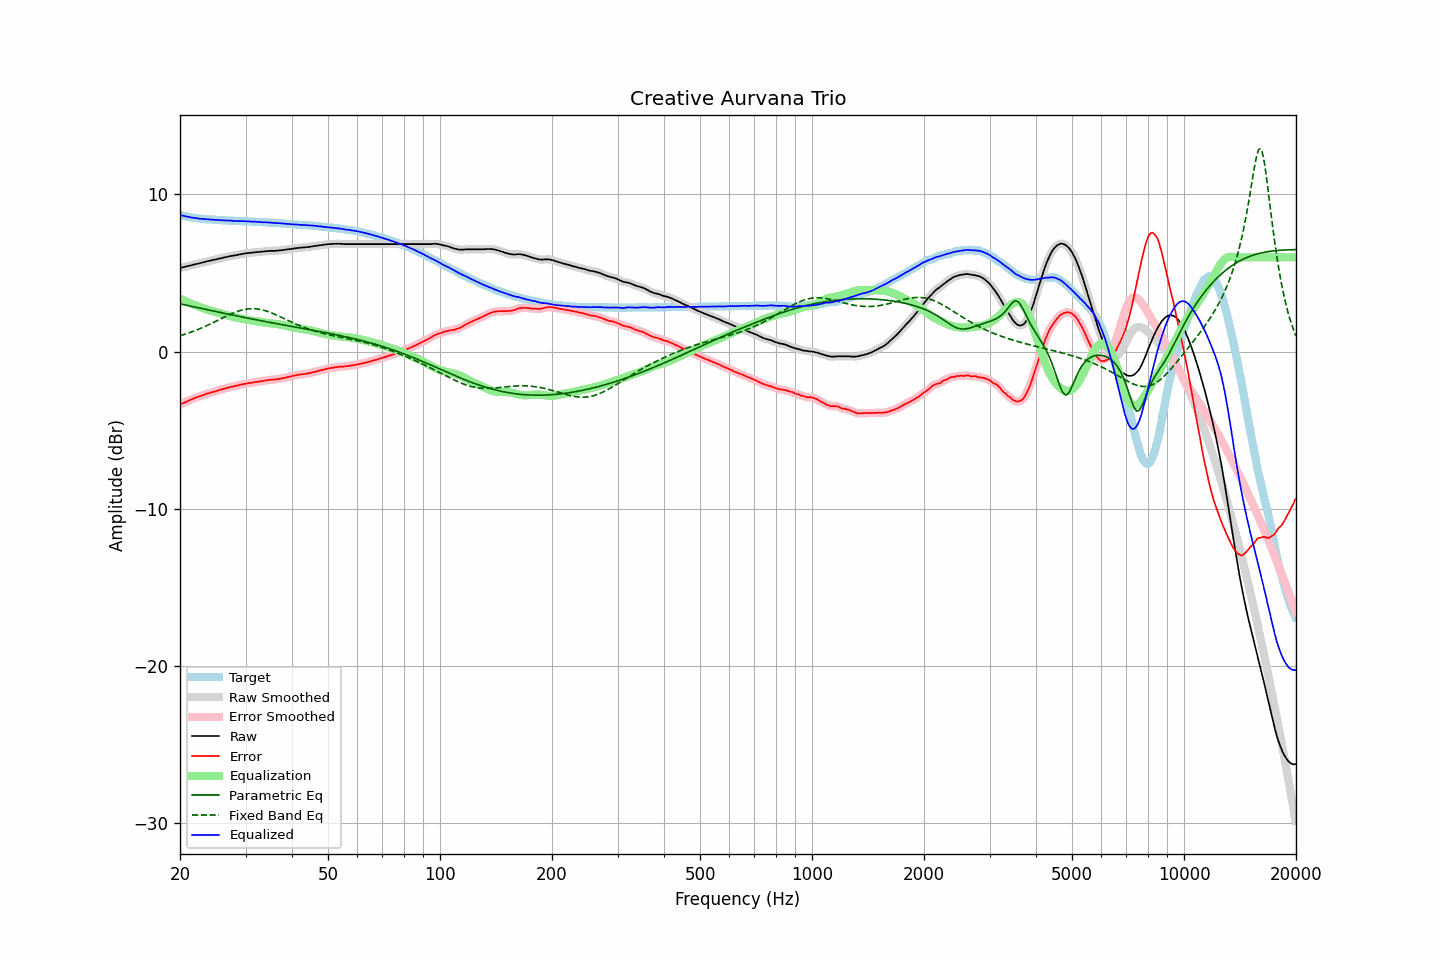

Data behind this chart, as committed beside it:
frequency, raw, error, smoothed, error_smoothed, equalization, parametric_eq, fixed_band_eq, equalized_raw, equalized_smoothed, target
20.00, 5.32, -3.37, 5.32, -3.37, 3.38, 3.04, 1.01, 8.70, 8.70, 8.70
20.20, 5.34, -3.32, 5.34, -3.32, 3.33, 3.02, 1.04, 8.67, 8.67, 8.67
20.40, 5.37, -3.27, 5.37, -3.28, 3.28, 3.00, 1.07, 8.65, 8.65, 8.65
20.61, 5.39, -3.23, 5.39, -3.23, 3.23, 2.97, 1.10, 8.62, 8.62, 8.63
20.81, 5.42, -3.18, 5.42, -3.18, 3.18, 2.95, 1.14, 8.60, 8.60, 8.60
21.02, 5.44, -3.14, 5.44, -3.14, 3.14, 2.93, 1.17, 8.58, 8.58, 8.58
21.23, 5.47, -3.09, 5.47, -3.09, 3.09, 2.91, 1.21, 8.56, 8.56, 8.56
21.44, 5.49, -3.05, 5.49, -3.05, 3.05, 2.88, 1.24, 8.54, 8.54, 8.54
21.66, 5.52, -3.00, 5.52, -3.00, 3.01, 2.86, 1.28, 8.53, 8.53, 8.52
21.87, 5.55, -2.96, 5.55, -2.96, 2.96, 2.84, 1.32, 8.52, 8.51, 8.51
22.09, 5.57, -2.92, 5.57, -2.92, 2.92, 2.82, 1.36, 8.50, 8.50, 8.49
22.31, 5.59, -2.89, 5.60, -2.89, 2.89, 2.80, 1.40, 8.48, 8.48, 8.48
22.54, 5.62, -2.85, 5.62, -2.85, 2.85, 2.77, 1.44, 8.47, 8.47, 8.47
22.76, 5.64, -2.82, 5.64, -2.82, 2.81, 2.75, 1.49, 8.45, 8.45, 8.46
22.99, 5.67, -2.78, 5.67, -2.78, 2.78, 2.73, 1.53, 8.45, 8.44, 8.45
23.22, 5.69, -2.75, 5.69, -2.74, 2.74, 2.71, 1.58, 8.43, 8.44, 8.44
23.45, 5.72, -2.71, 5.72, -2.70, 2.71, 2.69, 1.62, 8.43, 8.43, 8.43
23.69, 5.75, -2.67, 5.75, -2.67, 2.68, 2.66, 1.67, 8.43, 8.42, 8.42
23.92, 5.77, -2.64, 5.77, -2.64, 2.64, 2.64, 1.72, 8.41, 8.42, 8.42
24.16, 5.79, -2.61, 5.80, -2.61, 2.61, 2.62, 1.77, 8.40, 8.41, 8.40
24.40, 5.82, -2.58, 5.82, -2.58, 2.58, 2.60, 1.82, 8.40, 8.40, 8.40
24.65, 5.84, -2.55, 5.84, -2.56, 2.55, 2.58, 1.87, 8.39, 8.39, 8.39
24.89, 5.86, -2.53, 5.86, -2.53, 2.52, 2.55, 1.92, 8.38, 8.39, 8.39
25.14, 5.88, -2.50, 5.89, -2.50, 2.49, 2.53, 1.97, 8.38, 8.38, 8.38
25.39, 5.91, -2.46, 5.91, -2.47, 2.47, 2.51, 2.02, 8.38, 8.37, 8.37
25.65, 5.93, -2.44, 5.93, -2.43, 2.44, 2.49, 2.07, 8.37, 8.37, 8.37
25.91, 5.95, -2.41, 5.96, -2.41, 2.41, 2.47, 2.12, 8.36, 8.36, 8.36
26.16, 5.98, -2.37, 5.98, -2.38, 2.38, 2.45, 2.17, 8.36, 8.35, 8.36
26.43, 6.00, -2.35, 6.00, -2.35, 2.35, 2.43, 2.22, 8.35, 8.35, 8.36
26.69, 6.02, -2.32, 6.03, -2.32, 2.32, 2.40, 2.27, 8.34, 8.35, 8.34
26.96, 6.05, -2.29, 6.05, -2.29, 2.29, 2.38, 2.32, 8.35, 8.34, 8.34
27.23, 6.07, -2.26, 6.07, -2.26, 2.27, 2.36, 2.36, 8.34, 8.34, 8.33
27.50, 6.09, -2.24, 6.09, -2.24, 2.24, 2.34, 2.41, 8.34, 8.33, 8.33
27.77, 6.10, -2.23, 6.11, -2.22, 2.22, 2.32, 2.45, 8.32, 8.32, 8.33
28.05, 6.12, -2.20, 6.12, -2.20, 2.19, 2.30, 2.49, 8.32, 8.32, 8.32
28.33, 6.14, -2.17, 6.14, -2.18, 2.17, 2.28, 2.53, 8.31, 8.31, 8.32
28.62, 6.16, -2.15, 6.16, -2.15, 2.15, 2.26, 2.57, 8.31, 8.31, 8.31
28.90, 6.18, -2.12, 6.18, -2.12, 2.12, 2.24, 2.60, 8.31, 8.31, 8.30
29.19, 6.20, -2.10, 6.20, -2.10, 2.10, 2.21, 2.63, 8.30, 8.30, 8.30
29.48, 6.22, -2.08, 6.22, -2.08, 2.08, 2.19, 2.66, 8.30, 8.30, 8.30
29.78, 6.24, -2.06, 6.24, -2.06, 2.06, 2.17, 2.68, 8.30, 8.30, 8.30
30.08, 6.25, -2.04, 6.26, -2.04, 2.04, 2.15, 2.70, 8.29, 8.29, 8.30
30.38, 6.27, -2.01, 6.27, -2.02, 2.02, 2.13, 2.72, 8.29, 8.29, 8.28
30.68, 6.28, -2.00, 6.28, -2.00, 2.00, 2.11, 2.73, 8.28, 8.28, 8.28
30.99, 6.29, -1.99, 6.29, -1.99, 1.99, 2.09, 2.73, 8.28, 8.28, 8.28
31.30, 6.30, -1.98, 6.30, -1.97, 1.97, 2.07, 2.74, 8.27, 8.27, 8.28
31.61, 6.31, -1.95, 6.31, -1.96, 1.95, 2.05, 2.73, 8.27, 8.27, 8.27
31.93, 6.33, -1.93, 6.32, -1.94, 1.94, 2.03, 2.73, 8.27, 8.26, 8.26
32.24, 6.33, -1.93, 6.33, -1.92, 1.92, 2.01, 2.72, 8.26, 8.26, 8.26
32.57, 6.34, -1.91, 6.34, -1.91, 1.91, 1.99, 2.70, 8.25, 8.25, 8.25
32.89, 6.35, -1.89, 6.35, -1.90, 1.89, 1.97, 2.68, 8.24, 8.24, 8.25
33.22, 6.36, -1.88, 6.36, -1.88, 1.87, 1.95, 2.66, 8.24, 8.24, 8.24
33.55, 6.37, -1.86, 6.37, -1.86, 1.86, 1.93, 2.64, 8.23, 8.23, 8.23
33.89, 6.39, -1.84, 6.38, -1.84, 1.84, 1.91, 2.61, 8.23, 8.23, 8.23
34.23, 6.39, -1.83, 6.40, -1.82, 1.83, 1.89, 2.57, 8.22, 8.22, 8.22
34.57, 6.40, -1.81, 6.40, -1.81, 1.82, 1.88, 2.54, 8.22, 8.22, 8.21
34.92, 6.41, -1.80, 6.41, -1.80, 1.80, 1.86, 2.50, 8.21, 8.21, 8.21
35.27, 6.41, -1.79, 6.41, -1.79, 1.79, 1.84, 2.46, 8.20, 8.20, 8.20
35.62, 6.41, -1.78, 6.41, -1.78, 1.78, 1.82, 2.42, 8.19, 8.19, 8.19
35.97, 6.41, -1.78, 6.41, -1.77, 1.77, 1.80, 2.37, 8.18, 8.19, 8.19
... 635 more rows
